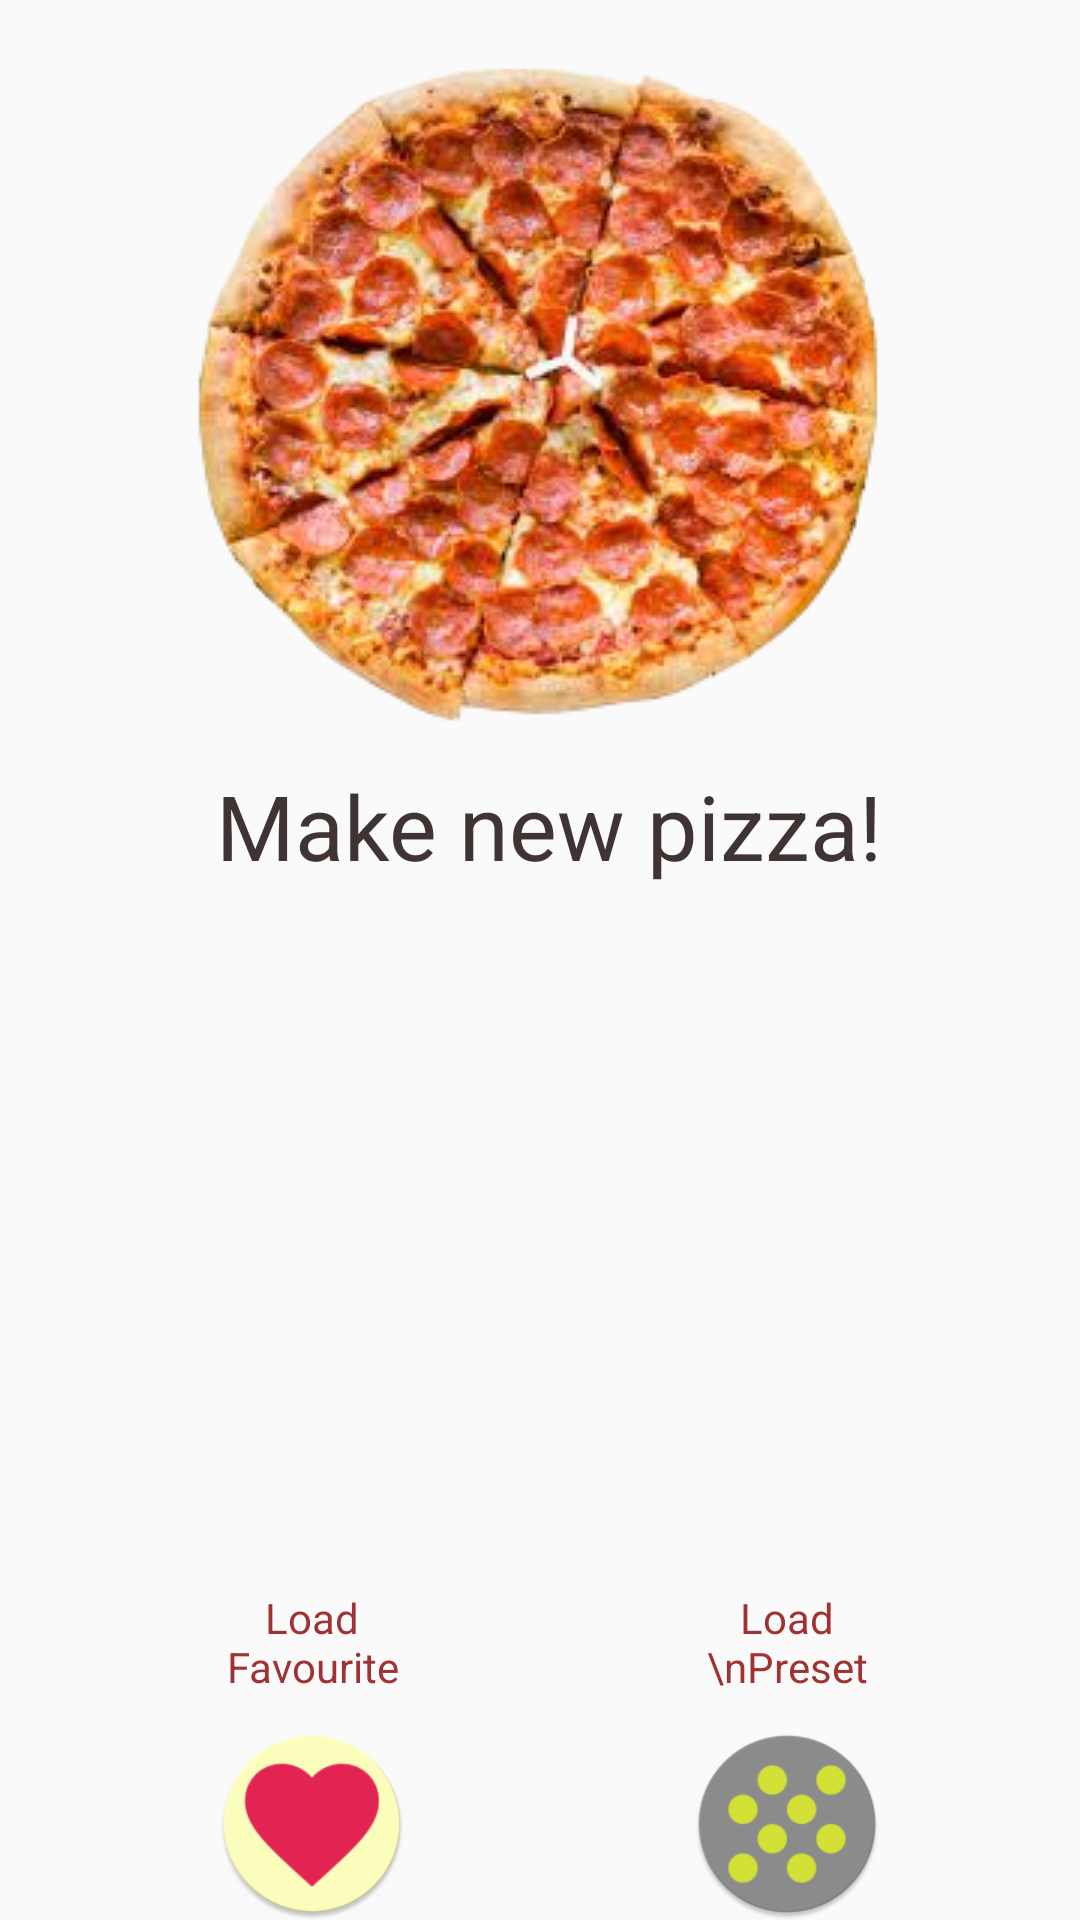

Android layout source for this screen:
<!-- AndroidManifest.xml: application theme AppTheme -->
<!-- res/layout/activity_main.xml -->
<?xml version="1.0" encoding="utf-8"?>
<RelativeLayout xmlns:android="http://schemas.android.com/apk/res/android"
    xmlns:tools="http://schemas.android.com/tools"
    android:id="@+id/activity_main"
    android:layout_width="match_parent"
    android:layout_height="match_parent"
    android:paddingBottom="@dimen/activity_vertical_margin"
    android:paddingLeft="@dimen/activity_horizontal_margin"
    android:paddingRight="@dimen/activity_horizontal_margin"
    android:paddingTop="@dimen/activity_vertical_margin"
    tools:context="com.anurag.pizzaboy.MainActivity">

    <Button
        android:id="@+id/button_make"
        android:layout_width="wrap_content"
        android:layout_height="wrap_content"
        android:layout_alignParentTop="true"
        android:layout_centerHorizontal="true"
        android:layout_marginTop="22dp"
        android:background="@drawable/logo_pizza"
        android:contextClickable="true" />

    <TextView
        android:id="@+id/textView"
        android:layout_width="wrap_content"
        android:layout_height="wrap_content"
        android:layout_alignEnd="@+id/button_make"
        android:layout_alignRight="@+id/button_make"
        android:layout_below="@+id/button_make"
        android:layout_marginTop="13dp"
        android:text="@string/btn_create"
        android:textColor="#3f3333"
        android:textSize="30sp" />

    <Button
        android:id="@+id/button_fav"
        android:layout_width="64dp"
        android:layout_height="64dp"
        android:layout_alignLeft="@+id/textView"
        android:layout_alignParentBottom="true"
        android:layout_alignStart="@+id/textView"
        android:background="@mipmap/ic_fav"
        android:padding="10dp" />

    <TextView
        android:id="@+id/textFav"
        android:layout_width="wrap_content"
        android:layout_height="wrap_content"
        android:layout_above="@+id/button_fav"
        android:layout_alignEnd="@+id/button_fav"
        android:layout_alignLeft="@+id/button_fav"
        android:layout_alignRight="@+id/button_fav"
        android:layout_alignStart="@+id/button_fav"
        android:layout_marginBottom="11dp"
        android:text="Load Favourite"
        android:textAlignment="center"
        android:textColor="#9f3333" />

    <TextView
        android:id="@+id/textPreset"
        android:layout_width="wrap_content"
        android:layout_height="wrap_content"
        android:layout_alignBaseline="@+id/textFav"
        android:layout_alignBottom="@+id/textFav"
        android:layout_alignEnd="@+id/textView"
        android:layout_alignLeft="@+id/button_preset"
        android:layout_alignRight="@+id/textView"
        android:layout_alignStart="@+id/button_preset"
        android:text="Load \nPreset"
        android:textAlignment="center"
        android:textColor="#9f3333" />

    <Button
        android:id="@+id/button_preset"
        android:layout_width="64dp"
        android:layout_height="64dp"
        android:layout_alignEnd="@+id/textView"
        android:layout_alignParentBottom="true"
        android:layout_alignRight="@+id/textView"
        android:background="@mipmap/ic_preset" />
</RelativeLayout>
<!-- resources referenced by this layout -->
<resources>
  <!-- drawable logo_pizza: png bitmap (drawable, 201903 bytes) -->
  <!-- mipmap ic_fav: png bitmap (mipmap-hdpi, 3357 bytes) -->
  <!-- mipmap ic_preset: png bitmap (mipmap-hdpi, 2935 bytes) -->
  <string name="btn_create">Make new pizza!</string>
  <style name="AppTheme" parent="Theme.AppCompat.Light.DarkActionBar">
          
          <item name="colorPrimary">@color/colorPrimary</item>
          <item name="colorPrimaryDark">@color/colorPrimaryDark</item>
          <item name="colorAccent">@color/colorAccent</item>
      </style>
  <color name="colorPrimary">#d50000</color>
  <color name="colorPrimaryDark">#d50000</color>
  <color name="colorAccent">#ffb74d</color>
</resources>
